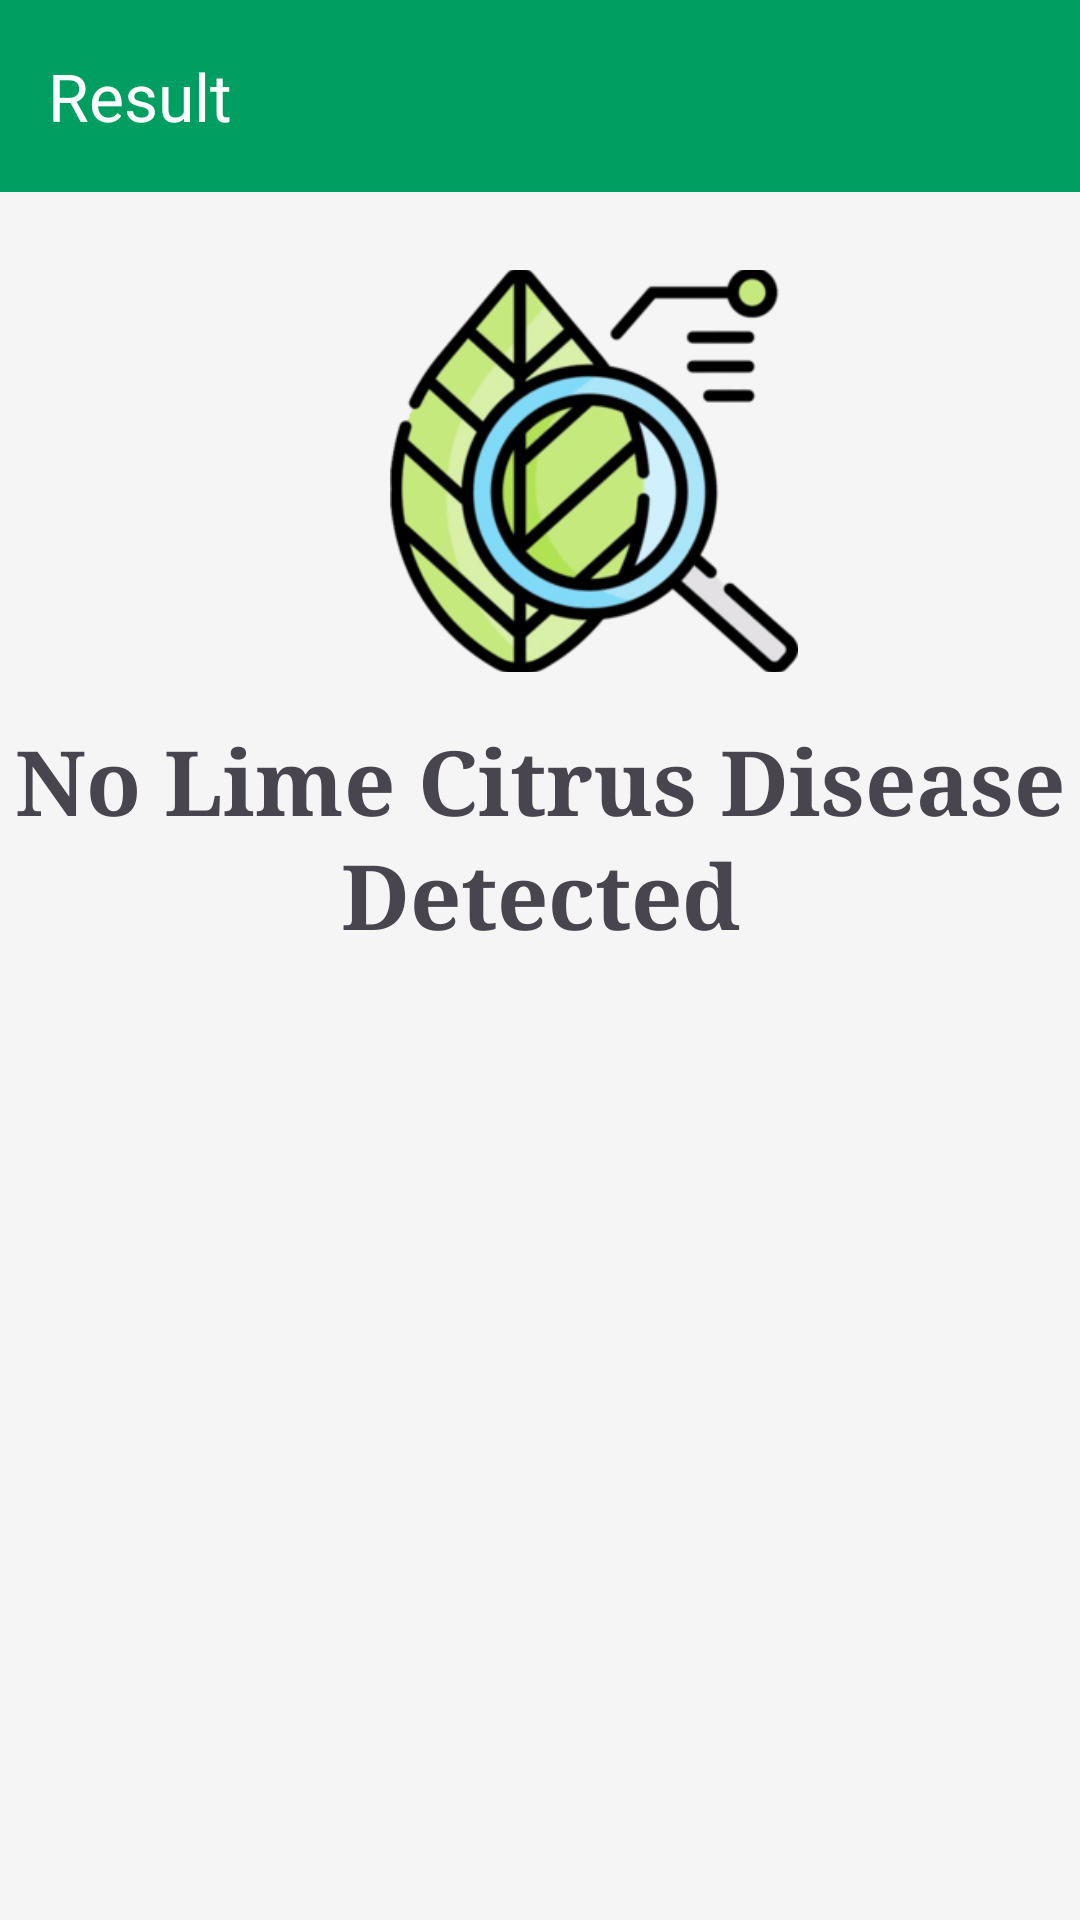

Android layout source for this screen:
<!-- AndroidManifest.xml: application theme Theme.Citrus -->
<!-- res/layout/activity_heathy.xml -->
<?xml version="1.0" encoding="utf-8"?>
<androidx.constraintlayout.widget.ConstraintLayout xmlns:android="http://schemas.android.com/apk/res/android"
    xmlns:app="http://schemas.android.com/apk/res-auto"
    xmlns:tools="http://schemas.android.com/tools"
    android:id="@+id/main"
    android:layout_width="match_parent"
    android:layout_height="match_parent"
    android:background="@color/whitesmoke"
    tools:context=".healthy">

    <androidx.appcompat.widget.Toolbar
        android:id="@+id/toolbar"
        android:layout_width="match_parent"
        android:layout_height="wrap_content"
        android:background="@color/sgreen"
        app:layout_constraintTop_toTopOf="parent"
        app:layout_constraintStart_toStartOf="parent"
        app:layout_constraintEnd_toEndOf="parent"
        app:title="Result"
        android:textStyle="bold"
        app:titleTextColor="@android:color/white" />


    

    <RelativeLayout
        android:layout_width="match_parent"
        android:layout_height="match_parent"
        android:fillViewport="true">

        <LinearLayout
            android:layout_width="match_parent"
            android:layout_height="wrap_content"
            android:orientation="vertical">


        </LinearLayout>
        <TextView
            android:layout_width="wrap_content"
            android:layout_height="wrap_content"
            android:text="No Lime Citrus Disease Detected"
            android:fontFamily="serif"
            android:lineSpacingExtra="3sp"
            android:textAlignment="center"
            android:textSize="30sp"
            android:textStyle="bold"
            android:layout_centerHorizontal="true"
            android:layout_marginTop="240dp"/>

        <ImageView
            android:id="@+id/imageView"
            android:layout_width="136dp"
            android:layout_height="134dp"
            android:layout_marginStart="130dp"
            android:layout_marginTop="90dp"
            android:layout_marginEnd="16dp"
            android:layout_marginBottom="5dp"
            android:scaleType="centerCrop"
            android:src="@drawable/ic" />

    </RelativeLayout>



</androidx.constraintlayout.widget.ConstraintLayout>
<!-- resources referenced by this layout -->
<resources>
  <color name="sgreen">#009E60</color>
  <color name="whitesmoke">#F5F5F5</color>
  <!-- drawable ic: png bitmap (drawable, 24932 bytes) -->
  <style name="Theme.Citrus" parent="Base.Theme.Citrus" />
  <style name="Base.Theme.Citrus" parent="Theme.Material3.Light.NoActionBar">
          
          
      </style>
</resources>
